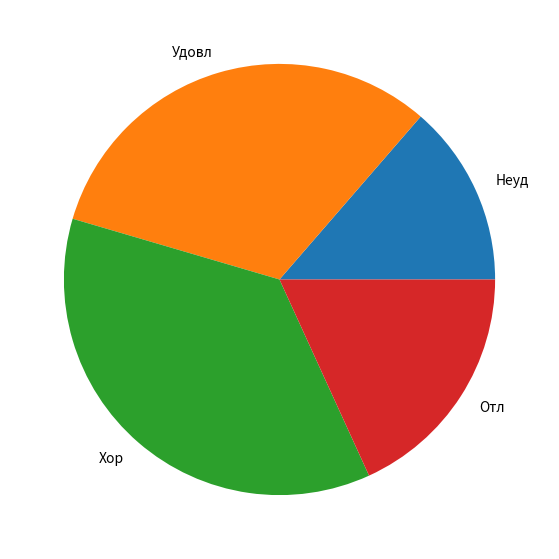

This figure's Python source:
from matplotlib import pyplot as plt
import numpy as np

marks = ['Неуд', 'Удовл', 'Хор', 'Отл']

data = [3, 7, 8, 4]
fig = plt.figure(figsize=(10, 7))
plt.pie(data, labels = marks)
plt.show()
plt.grid()
plt.scatter(marks, data)
